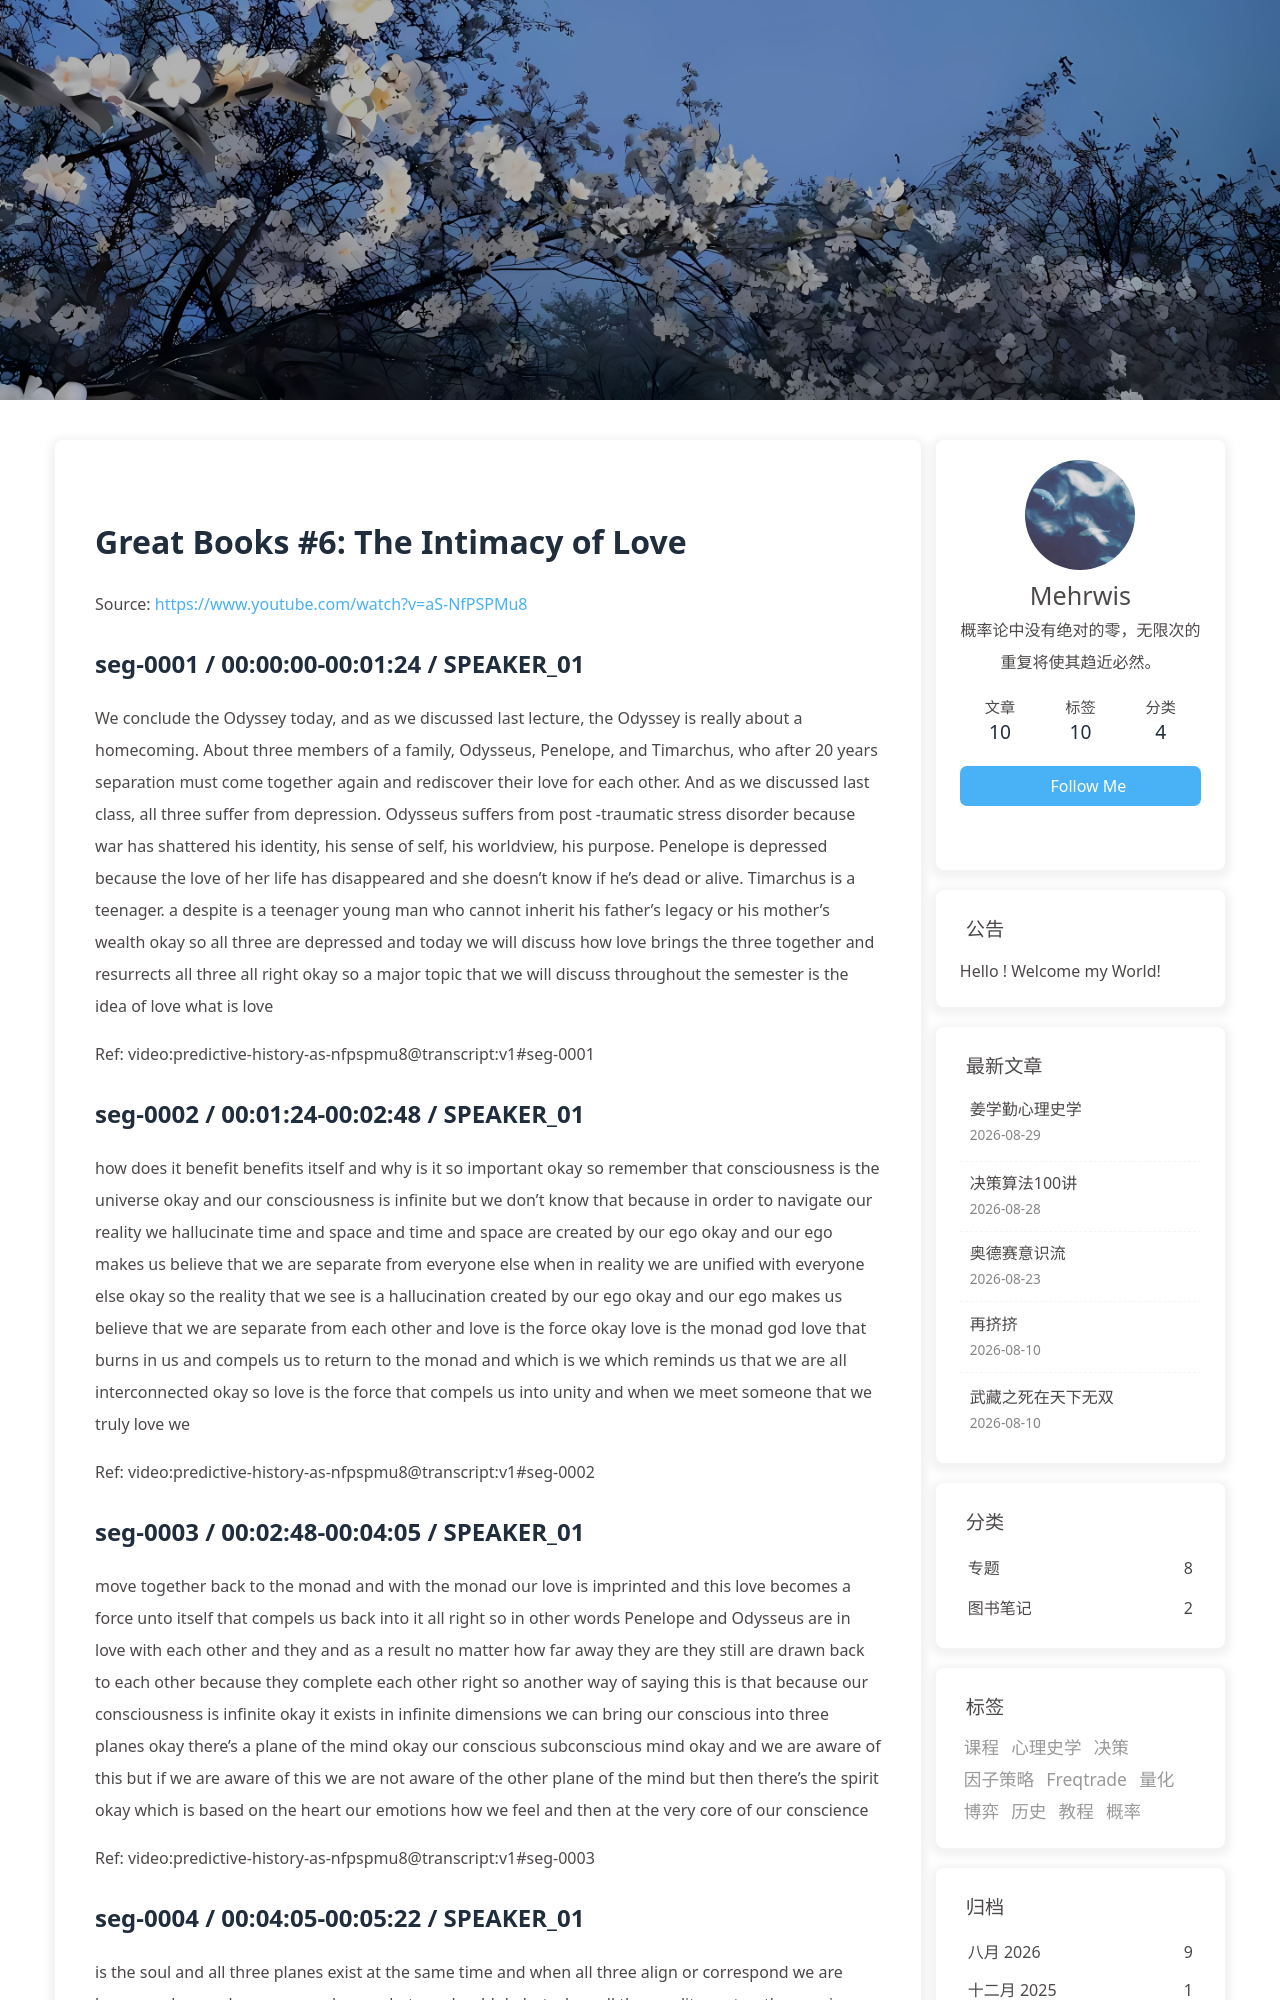

repository: morewhyhan/morewhyhan.github.io · page: book/psychohistory/1-Great-Books/006-06-the-intimacy-of-love.html · generator: jekyll

# Great Books #6:  The Intimacy of Love

Source: https://www.youtube.com/watch?v=aS-NfPSPMu8

## seg-0001 / 00:00:00-00:01:24 / SPEAKER_01

We conclude the Odyssey today, and as we discussed last lecture, the Odyssey is really about a homecoming. About three members of a family, Odysseus, Penelope, and Timarchus, who after 20 years separation must come together again and rediscover their love for each other. And as we discussed last class, all three suffer from depression. Odysseus suffers from post -traumatic stress disorder because war has shattered his identity, his sense of self, his worldview, his purpose. Penelope is depressed because the love of her life has disappeared and she doesn't know if he's dead or alive. Timarchus is a teenager. a despite is a teenager young man who cannot inherit his father's legacy or his mother's wealth okay so all three are depressed and today we will discuss how love brings the three together and resurrects all three all right okay so a major topic that we will discuss throughout the semester is the idea of love what is love

Ref: video:predictive-history-as-nfpspmu8@transcript:v1#seg-0001

## seg-0002 / 00:01:24-00:02:48 / SPEAKER_01

how does it benefit benefits itself and why is it so important okay so remember that consciousness is the universe okay and our consciousness is infinite but we don't know that because in order to navigate our reality we hallucinate time and space and time and space are created by our ego okay and our ego makes us believe that we are separate from everyone else when in reality we are unified with everyone else okay so the reality that we see is a hallucination created by our ego okay and our ego makes us believe that we are separate from each other and love is the force okay love is the monad god love that burns in us and compels us to return to the monad and which is we which reminds us that we are all interconnected okay so love is the force that compels us into unity and when we meet someone that we truly love we

Ref: video:predictive-history-as-nfpspmu8@transcript:v1#seg-0002

## seg-0003 / 00:02:48-00:04:05 / SPEAKER_01

move together back to the monad and with the monad our love is imprinted and this love becomes a force unto itself that compels us back into it all right so in other words Penelope and Odysseus are in love with each other and they and as a result no matter how far away they are they still are drawn back to each other because they complete each other right so another way of saying this is that because our consciousness is infinite okay it exists in infinite dimensions we can bring our conscious into three planes okay there's a plane of the mind okay our conscious subconscious mind okay and we are aware of this but if we are aware of this we are not aware of the other plane of the mind but then there's the spirit okay which is based on the heart our emotions how we feel and then at the very core of our conscience

Ref: video:predictive-history-as-nfpspmu8@transcript:v1#seg-0003

## seg-0004 / 00:04:05-00:05:22 / SPEAKER_01

is the soul and all three planes exist at the same time and when all three align or correspond we are happy we know who we are we know what we should do but when all three split apart or they are in conflict with each other and this creates the idea of cognitive dissonance and this leads to trauma and depression and that's the issue that Odysseus, Penelope and Te насколько is faced where they're in their soul okay they know that they're all alive and they will all return to each other one day okay but in their spirit because of the distance they have a sense of of depression, because they are away from each other. In their mind, they logically believe that Odysseus is dead, and Odysseus believes that I can never return home, okay? So there is a disunity of these three things. And for the family to reunite, they also must combine all three together, okay?

Ref: video:predictive-history-as-nfpspmu8@transcript:v1#seg-0004
